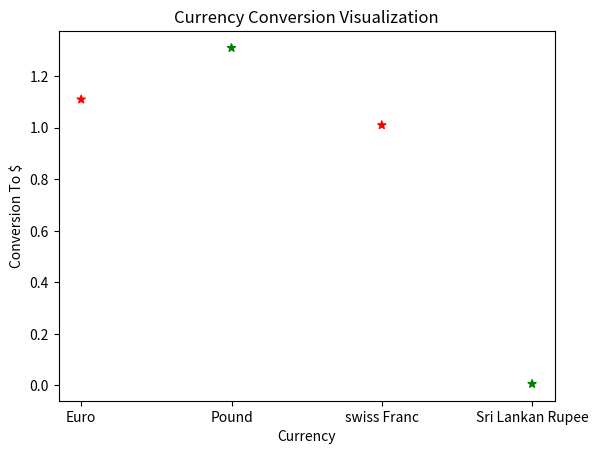

Here is the Python script that generated this plot:
import matplotlib.pyplot as plt
currencies = ["Euro","Pound","swiss Franc","Sri Lankan Rupee"]
conversions = [1.11,1.31,1.01,.0055]

plt.figure("Question 4")
plt.scatter(currencies,conversions,color=('r','g','r','g'),marker="*")
plt.xlabel("Currency")
plt.ylabel("Conversion To $")
plt.title("Currency Conversion Visualization")
plt.show()
